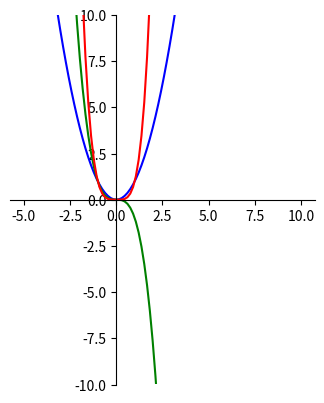

Reproduce this figure in Python.
import numpy as np
import matplotlib.pyplot as plt
x =np.linspace(-5,10,100)
y = x**2
x2=np.linspace(-5,10,100)
y2=-x2**3
x3=np.linspace(-5,10, 100)
y3= x3**4
ax=plt.subplot()

ax.spines['left'].set_position(('data',0))
ax.spines['bottom'].set_position(('data',0))
ax.spines['right'].set_color('none')
ax.spines['top'].set_color('none')

# samat mittasuhteet
ax.set_aspect('equal')
ax.set_ylim([-10, 10])

plt.plot(x, y, color='blue')
plt.plot(x2,y2, color='green')
plt.plot(x3,y3, color='red')
plt.show()